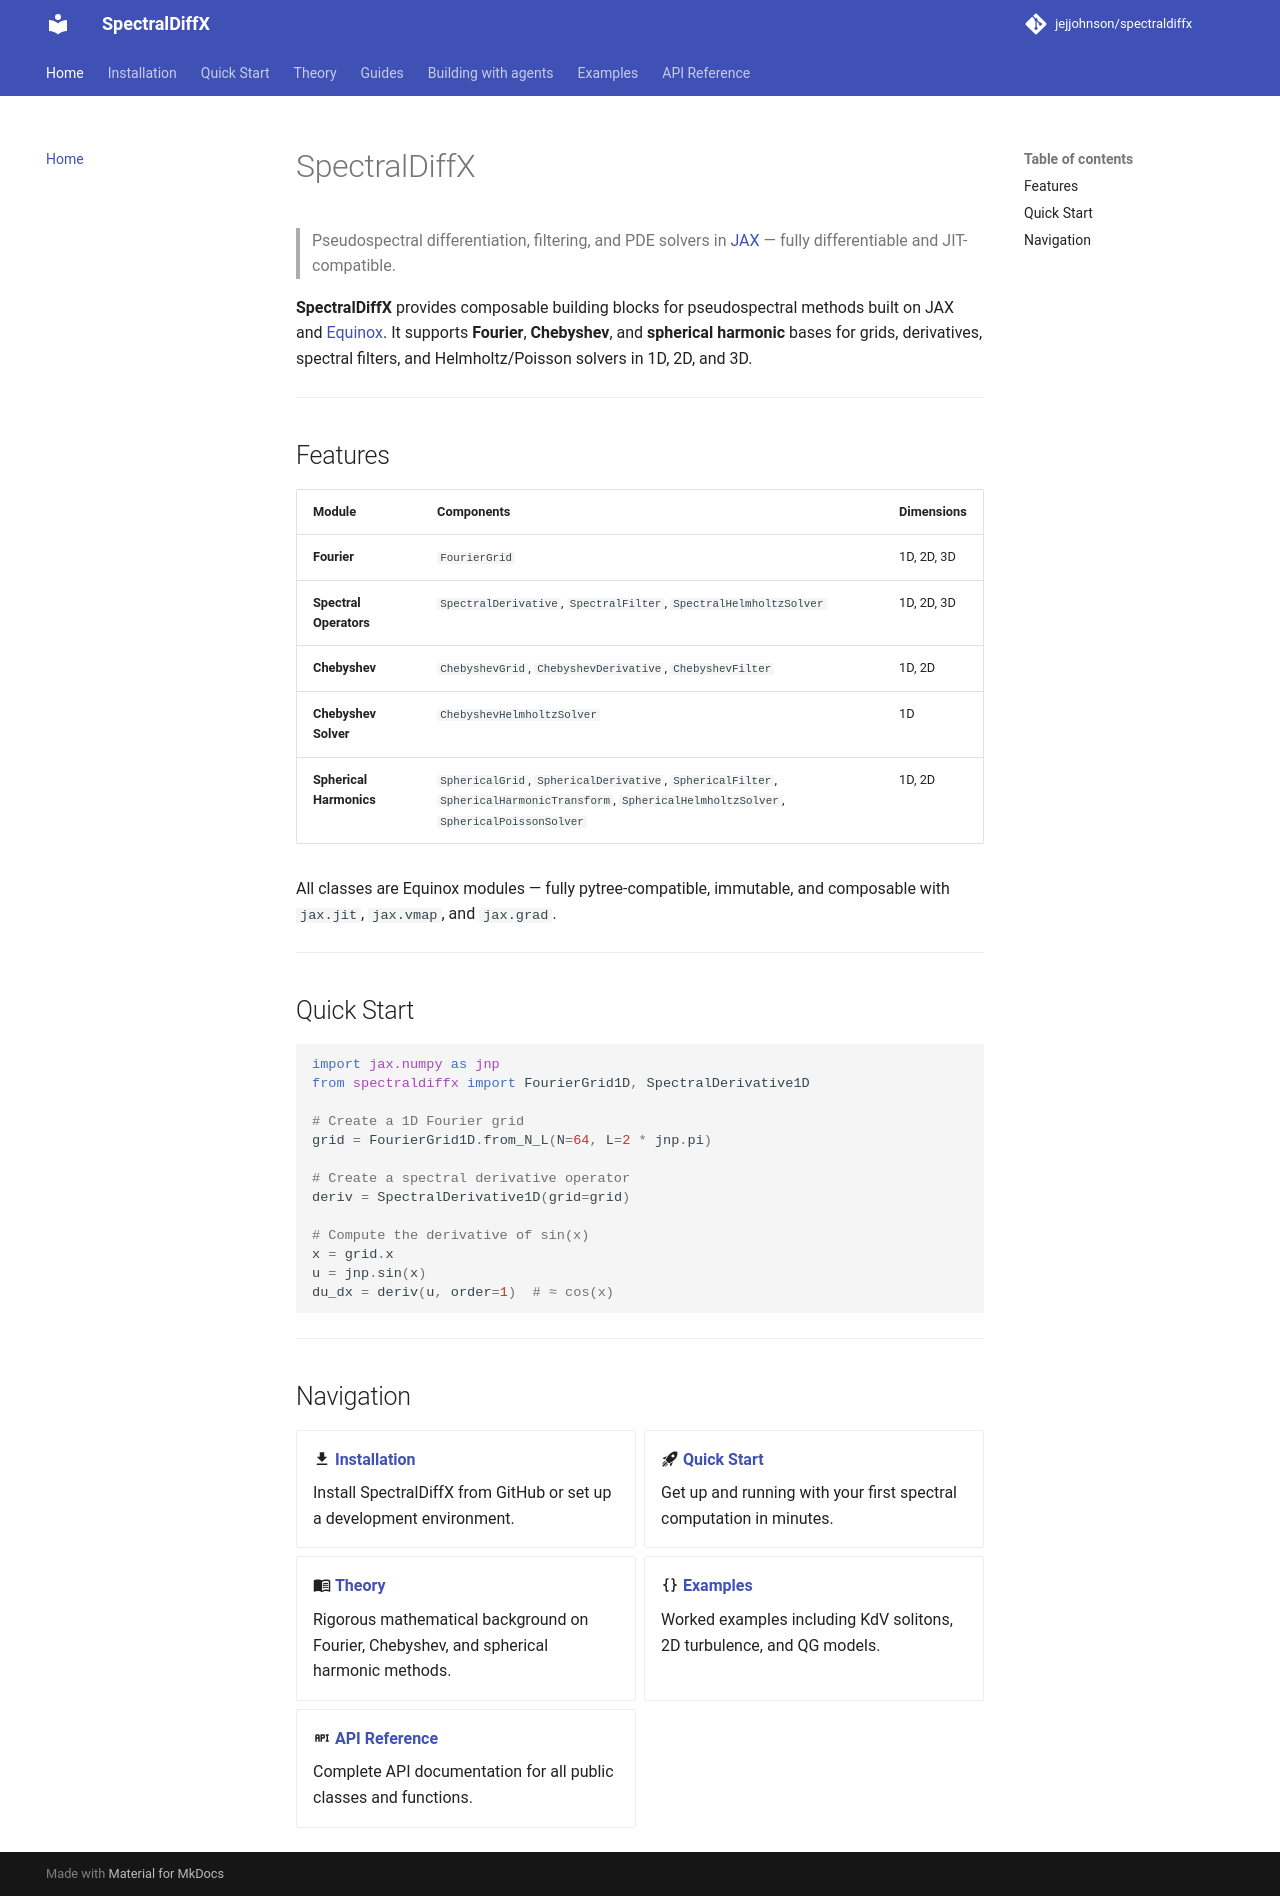

repository: jejjohnson/spectraldiffx · page: index.html · generator: mkdocs

# SpectralDiffX

> Pseudospectral differentiation, filtering, and PDE solvers in [JAX](https://github.com/google/jax) — fully differentiable and JIT-compatible.

**SpectralDiffX** provides composable building blocks for pseudospectral methods built on JAX and [Equinox](https://github.com/patrick-kidger/equinox). It supports **Fourier**, **Chebyshev**, and **spherical harmonic** bases for grids, derivatives, spectral filters, and Helmholtz/Poisson solvers in 1D, 2D, and 3D.

---

## Features

| Module | Components | Dimensions |
|--------|-----------|------------|
| **Fourier** | `FourierGrid` | 1D, 2D, 3D |
| **Spectral Operators** | `SpectralDerivative`, `SpectralFilter`, `SpectralHelmholtzSolver` | 1D, 2D, 3D |
| **Chebyshev** | `ChebyshevGrid`, `ChebyshevDerivative`, `ChebyshevFilter` | 1D, 2D |
| **Chebyshev Solver** | `ChebyshevHelmholtzSolver` | 1D |
| **Spherical Harmonics** | `SphericalGrid`, `SphericalDerivative`, `SphericalFilter`, `SphericalHarmonicTransform`, `SphericalHelmholtzSolver`, `SphericalPoissonSolver` | 1D, 2D |

All classes are Equinox modules — fully pytree-compatible, immutable, and composable with `jax.jit`, `jax.vmap`, and `jax.grad`.

---

## Quick Start

```python
import jax.numpy as jnp
from spectraldiffx import FourierGrid1D, SpectralDerivative1D

# Create a 1D Fourier grid
grid = FourierGrid1D.from_N_L(N=64, L=2 * jnp.pi)

# Create a spectral derivative operator
deriv = SpectralDerivative1D(grid=grid)

# Compute the derivative of sin(x)
x = grid.x
u = jnp.sin(x)
du_dx = deriv(u, order=1)  # ≈ cos(x)
```

---

## Navigation

<div class="grid cards" markdown>

- :material-download: **[Installation](installation.md)**

    Install SpectralDiffX from GitHub or set up a development environment.

- :material-rocket-launch: **[Quick Start](quickstart.md)**

    Get up and running with your first spectral computation in minutes.

- :material-book-open-variant: **[Theory](theory/index.md)**

    Rigorous mathematical background on Fourier, Chebyshev, and spherical harmonic methods.

- :material-code-braces: **[Examples](notebooks/demo_1d.py)**

    Worked examples including KdV solitons, 2D turbulence, and QG models.

- :material-api: **[API Reference](api/fourier/grids.md)**

    Complete API documentation for all public classes and functions.

</div>
